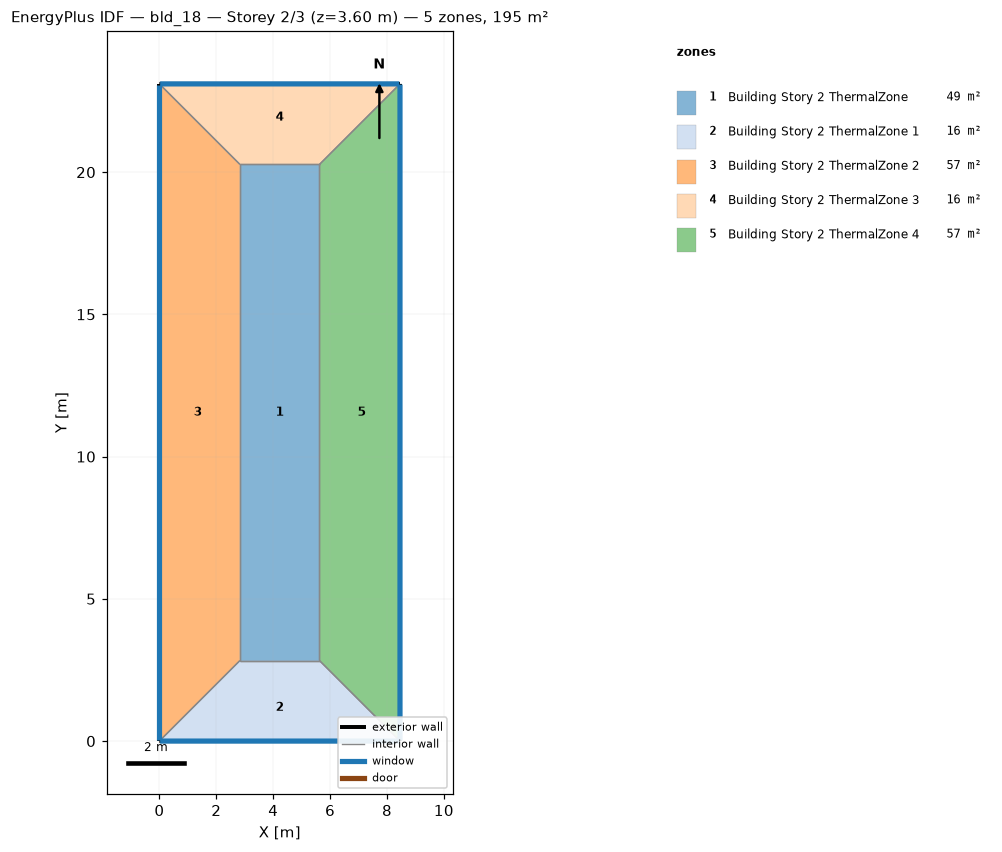
=== STOREY PLAN SPEC (per zone: floor XY polygon, exterior-wall plan segments, windows/doors) ===
zone 1: Building Story 2 ThermalZone  (48.8 m²)
  floor: (5.63, 2.83) (2.83, 2.83) (2.83, 20.27) (5.63, 20.27)
  interior walls: 4
zone 2: Building Story 2 ThermalZone 1  (15.9 m²)
  floor: (8.46, 0.00) (0.00, 0.00) (2.83, 2.83) (5.63, 2.83)
  exterior wall: (0.00, 0.00) – (8.46, 0.00)  [8.5 m]
    window: (0.03, 0.00) – (8.43, 0.00)  [9.1 m²]
  interior walls: 3
zone 3: Building Story 2 ThermalZone 2  (57.3 m²)
  floor: (0.00, 0.00) (-0.00, 23.10) (2.83, 20.27) (2.83, 2.83)
  exterior wall: (-0.00, 23.10) – (0.00, 0.00)  [23.1 m]
    window: (-0.00, 23.08) – (-0.00, 0.03)  [24.9 m²]
  interior walls: 3
zone 4: Building Story 2 ThermalZone 3  (15.9 m²)
  floor: (-0.00, 23.10) (8.46, 23.10) (5.63, 20.27) (2.83, 20.27)
  exterior wall: (8.46, 23.10) – (-0.00, 23.10)  [8.5 m]
    window: (8.43, 23.10) – (0.03, 23.10)  [9.1 m²]
  interior walls: 3
zone 5: Building Story 2 ThermalZone 4  (57.3 m²)
  floor: (8.46, 23.10) (8.46, 0.00) (5.63, 2.83) (5.63, 20.27)
  exterior wall: (8.46, 0.00) – (8.46, 23.10)  [23.1 m]
    window: (8.46, 0.03) – (8.46, 23.08)  [24.9 m²]
  interior walls: 3

=== DERIVED (storey summary) ===
Building: bld_18
Storey: 2 of 3  (floor level z = 3.60 m)
Storey gross floor area: 195.4 m²
Zones on this storey: 5
  - Building Story 2 ThermalZone: floor 48.8 m²
  - Building Story 2 ThermalZone 1: floor 15.9 m²; exterior wall 8.5 m (30.4 m²); 1 window(s) 9.1 m²; WWR 30.0%
  - Building Story 2 ThermalZone 2: floor 57.3 m²; exterior wall 23.1 m (83.2 m²); 1 window(s) 24.9 m²; WWR 30.0%
  - Building Story 2 ThermalZone 3: floor 15.9 m²; exterior wall 8.5 m (30.4 m²); 1 window(s) 9.1 m²; WWR 30.0%
  - Building Story 2 ThermalZone 4: floor 57.3 m²; exterior wall 23.1 m (83.2 m²); 1 window(s) 24.9 m²; WWR 30.0%
Zone adjacency: (none detected)